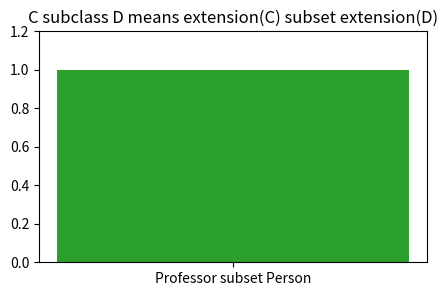
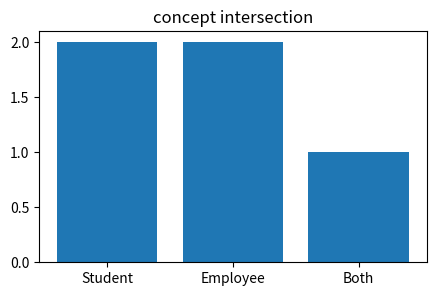
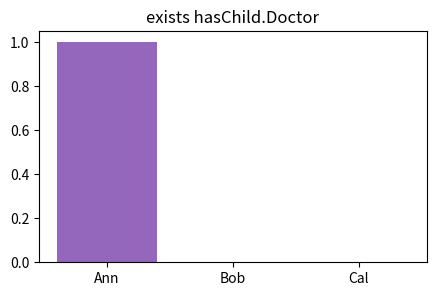
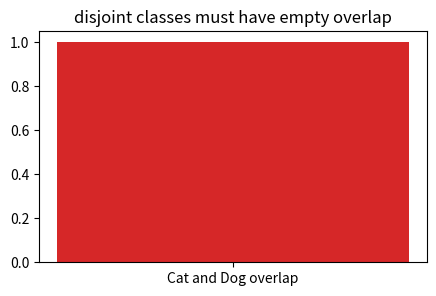
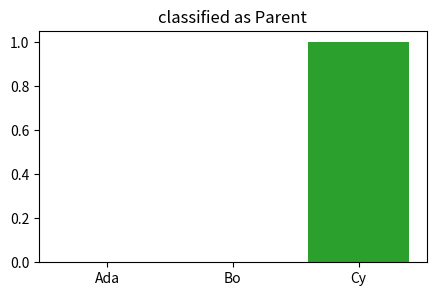

The script that saved these images, in order:
import numpy as np, matplotlib.pyplot as plt, math, itertools
np.random.seed(0)
def truth_rows(names):
    return [dict(zip(names, vals)) for vals in itertools.product([False, True], repeat=len(names))]
def draw_graph(nodes, edges, title='graph'):
    angles=np.linspace(0, 2*np.pi, len(nodes), endpoint=False)
    pos={n:(np.cos(a), np.sin(a)) for n,a in zip(nodes, angles)}
    plt.figure(figsize=(5,4))
    for a,b in edges:
        xa,ya=pos[a]; xb,yb=pos[b]; plt.plot([xa,xb],[ya,yb], 'k-', alpha=.6)
    for n,(x,y) in pos.items():
        plt.scatter([x],[y], s=500, zorder=3); plt.text(x,y,n,ha='center',va='center',color='white',weight='bold')
    plt.axis('equal'); plt.axis('off'); plt.title(title)
    return pos
print('setup ok')

# 1) subsumption: every Professor is a Person in the extension
Person={'Ada','Bo','Cy'}; Professor={'Ada','Cy'}
plt.figure(figsize=(5,3)); plt.bar(['Professor subset Person'], [Professor <= Person], color='tab:green'); plt.ylim(0,1.2); plt.title('C subclass D means extension(C) subset extension(D)')
assert Professor <= Person

# 2) intersection concept: Student and Employee
Student={'Bo','Cy'}; Employee={'Ada','Cy'}; both=Student & Employee
plt.figure(figsize=(5,3)); plt.bar(['Student','Employee','Both'], [len(Student),len(Employee),len(both)]); plt.title('concept intersection')
assert both=={'Cy'}

# 3) existential role restriction: hasChild.Some(Doctor)
people=['Ann','Bob','Cal']; doctor={'Cal'}; hasChild={('Ann','Cal'),('Bob','Dan')}
valid=[p for p in people if any(a==p and b in doctor for a,b in hasChild)]
plt.figure(figsize=(5,3)); plt.bar(people, [p in valid for p in people], color='tab:purple'); plt.title('exists hasChild.Doctor')
assert valid==['Ann']

# 4) disjointness catches inconsistency
Cat={'Milo'}; Dog={'Rex','Milo'}; conflict=Cat & Dog
plt.figure(figsize=(5,3)); plt.bar(['Cat and Dog overlap'], [len(conflict)], color='tab:red'); plt.title('disjoint classes must have empty overlap')
assert conflict=={'Milo'}

# 5) tiny classifier: infer Parent from Person with a child
hasChild={('Ann','Cal'),('Cy','Bo')}; Parent={a for a,b in hasChild if a in Person}
plt.figure(figsize=(5,3)); plt.bar(sorted(Person), [p in Parent for p in sorted(Person)], color='tab:green'); plt.title('classified as Parent')
assert Parent=={'Cy'}
